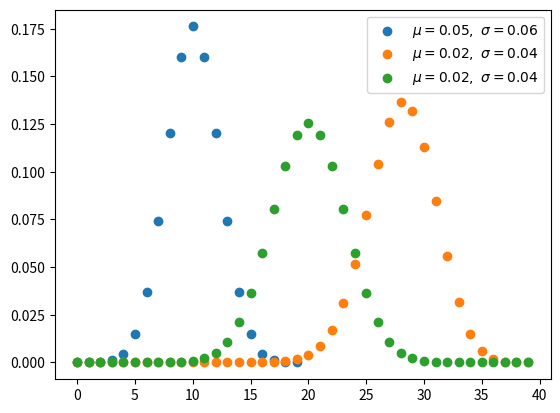

Python code for this plot:
"""
[redacted]
    https://en.wikipedia.org/wiki/Binomial_distribution
"""
import numpy as np
from matplotlib import pyplot as plt

import operator as op
from functools import reduce

def const(n, r):
    r = min(r, n-r)
    numer = reduce(op.mul, range(n, n-r, -1), 1)
    denom = reduce(op.mul, range(1, r+1), 1)
    return numer / denom

def binomial(n, p):
    q = 1 - p
    y = [const(n, k) * (p ** k) * (q ** (n-k)) for k in range(n)]
    return y, np.mean(y), np.std(y)

for ls in [(0.5, 20), (0.7, 40), (0.5, 40)]:
    p, n_experiment = ls[0], ls[1]
    x = np.arange(n_experiment)
    y, u, s = binomial(n_experiment, p)
    plt.scatter(x, y, label=r'$\mu=%.2f,\ \sigma=%.2f$' % (u, s))

plt.legend()
#plt.savefig('graph/binomial.png')
plt.show()